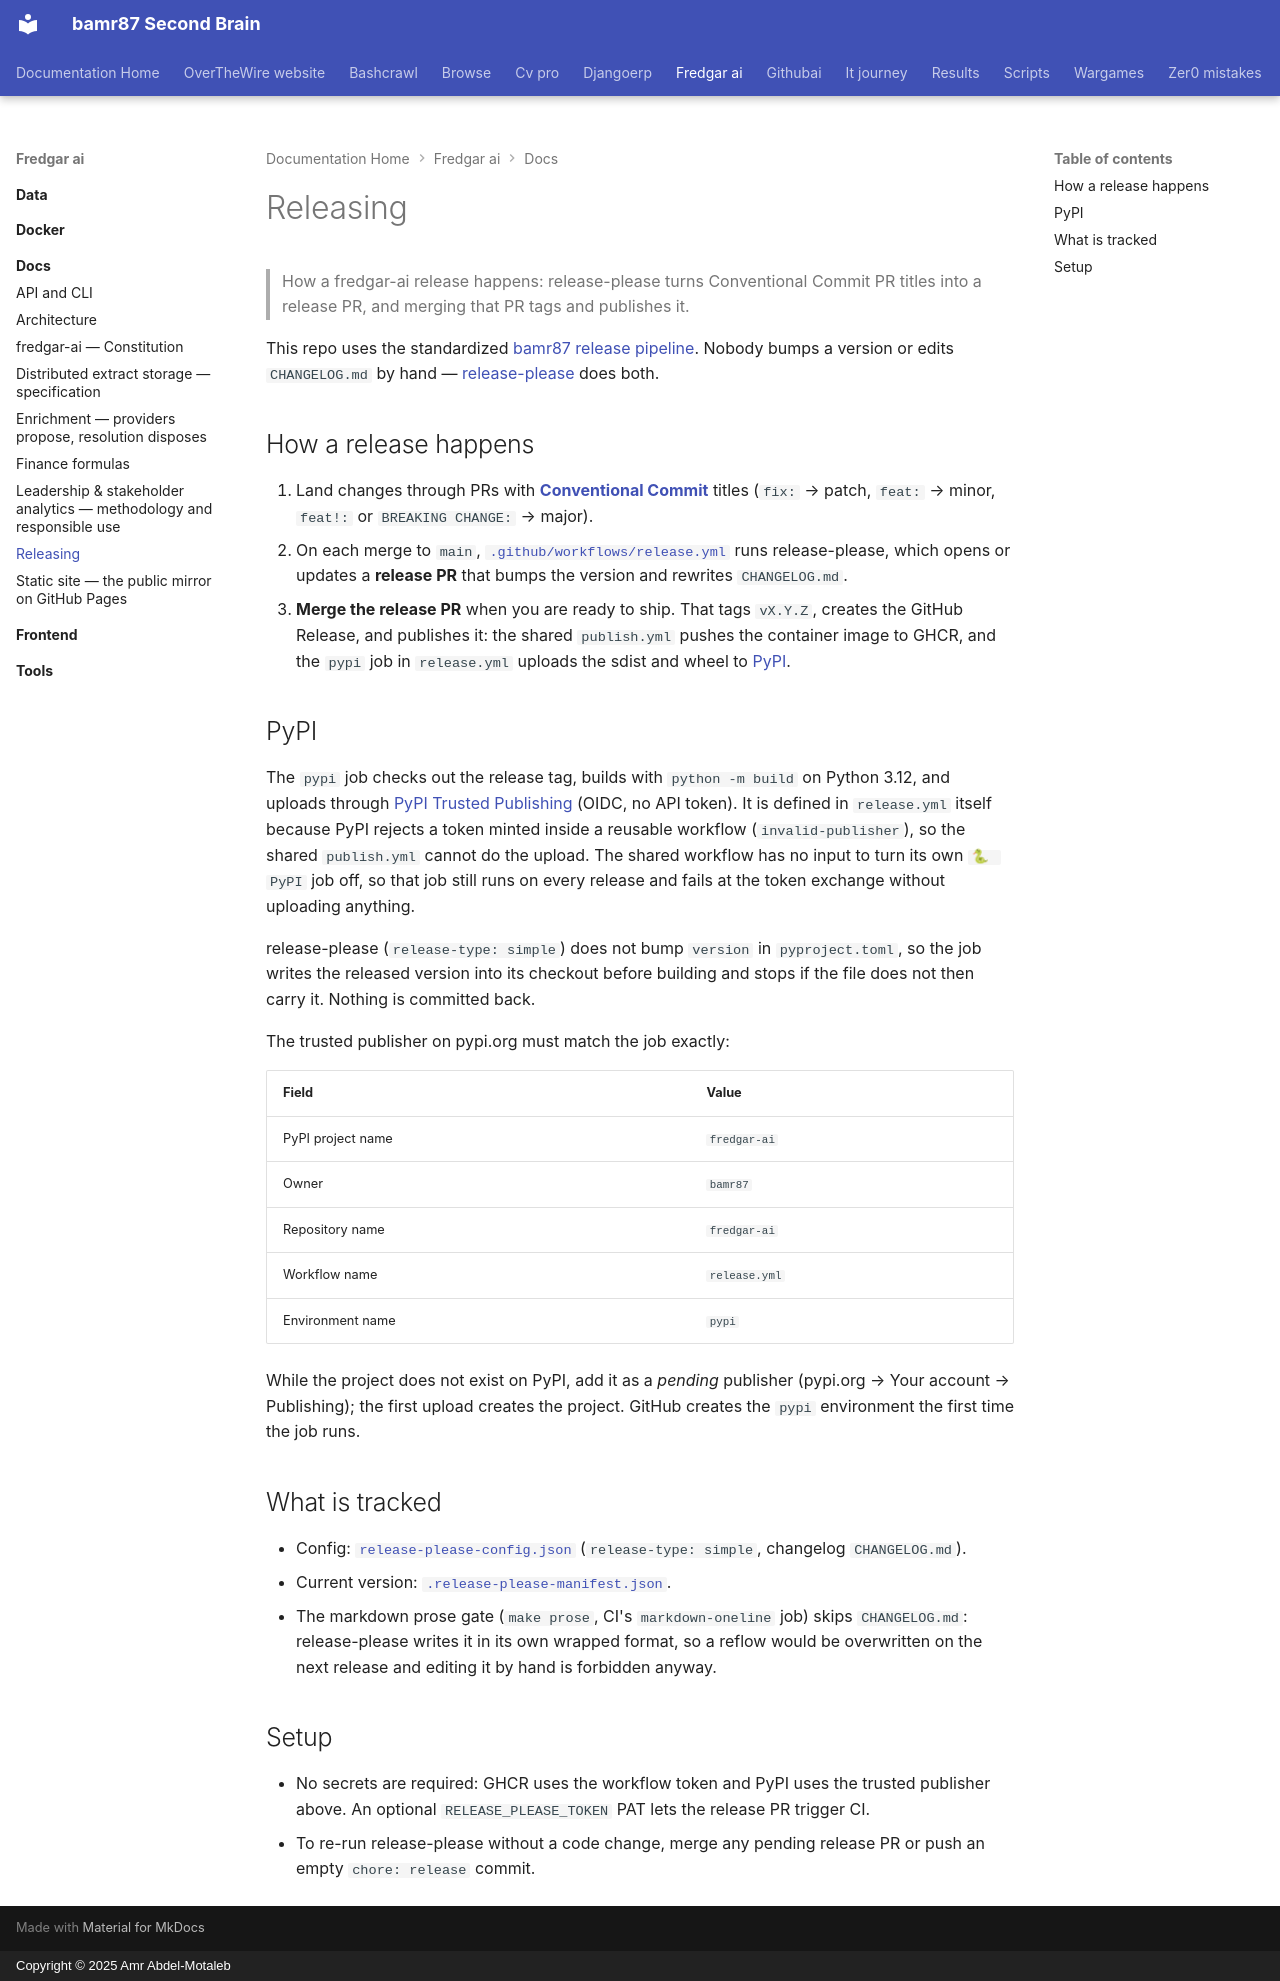

repository: bamr87/README · page: fredgar-ai/docs/releasing/index.html · generator: mkdocs · copyright: Copyright © 2025 Amr Abdel-Motaleb

---
source_file: docs/releasing.md
source_repo: bamr87/fredgar-ai
source_url: https://github.com/bamr87/fredgar-ai/blob/main/docs/releasing.md
title: Releasing
---
# Releasing

> How a fredgar-ai release happens: release-please turns Conventional Commit PR titles into a release PR, and merging that PR tags and publishes it.

This repo uses the standardized [bamr87 release pipeline](https://github.com/bamr87/.github#readme). Nobody bumps a version or edits `CHANGELOG.md` by hand — [release-please](https://github.com/googleapis/release-please) does both.

## How a release happens

1. Land changes through PRs with **[Conventional Commit](https://www.conventionalcommits.org/)** titles (`fix:` → patch, `feat:` → minor, `feat!:` or `BREAKING CHANGE:` → major).
2. On each merge to `main`, [`.github/workflows/release.yml`](../dot-github/workflows/release.yml) runs release-please, which opens or updates a **release PR** that bumps the version and rewrites `CHANGELOG.md`.
3. **Merge the release PR** when you are ready to ship. That tags `vX.Y.Z`, creates the GitHub Release, and publishes it: the shared `publish.yml` pushes the container image to GHCR, and the `pypi` job in `release.yml` uploads the sdist and wheel to [PyPI](https://pypi.org/p/fredgar-ai).

## PyPI

The `pypi` job checks out the release tag, builds with `python -m build` on Python 3.12, and uploads through [PyPI Trusted Publishing](https://docs.pypi.org/trusted-publishers/) (OIDC, no API token). It is defined in `release.yml` itself because PyPI rejects a token minted inside a reusable workflow (`invalid-publisher`), so the shared `publish.yml` cannot do the upload. The shared workflow has no input to turn its own `🐍 PyPI` job off, so that job still runs on every release and fails at the token exchange without uploading anything.

release-please (`release-type: simple`) does not bump `version` in `pyproject.toml`, so the job writes the released version into its checkout before building and stops if the file does not then carry it. Nothing is committed back.

The trusted publisher on pypi.org must match the job exactly:

| Field | Value |
| --- | --- |
| PyPI project name | `fredgar-ai` |
| Owner | `bamr87` |
| Repository name | `fredgar-ai` |
| Workflow name | `release.yml` |
| Environment name | `pypi` |

While the project does not exist on PyPI, add it as a *pending* publisher (pypi.org → Your account → Publishing); the first upload creates the project. GitHub creates the `pypi` environment the first time the job runs.

## What is tracked

- Config: [`release-please-config.json`](../release-please-config.json) (`release-type: simple`, changelog `CHANGELOG.md`).
- Current version: [`.release-please-manifest.json`](../dot-release-please-manifest.json).
- The markdown prose gate (`make prose`, CI's `markdown-oneline` job) skips `CHANGELOG.md`: release-please writes it in its own wrapped format, so a reflow would be overwritten on the next release and editing it by hand is forbidden anyway.

## Setup

- No secrets are required: GHCR uses the workflow token and PyPI uses the trusted publisher above. An optional `RELEASE_PLEASE_TOKEN` PAT lets the release PR trigger CI.
- To re-run release-please without a code change, merge any pending release PR or push an empty `chore: release` commit.
